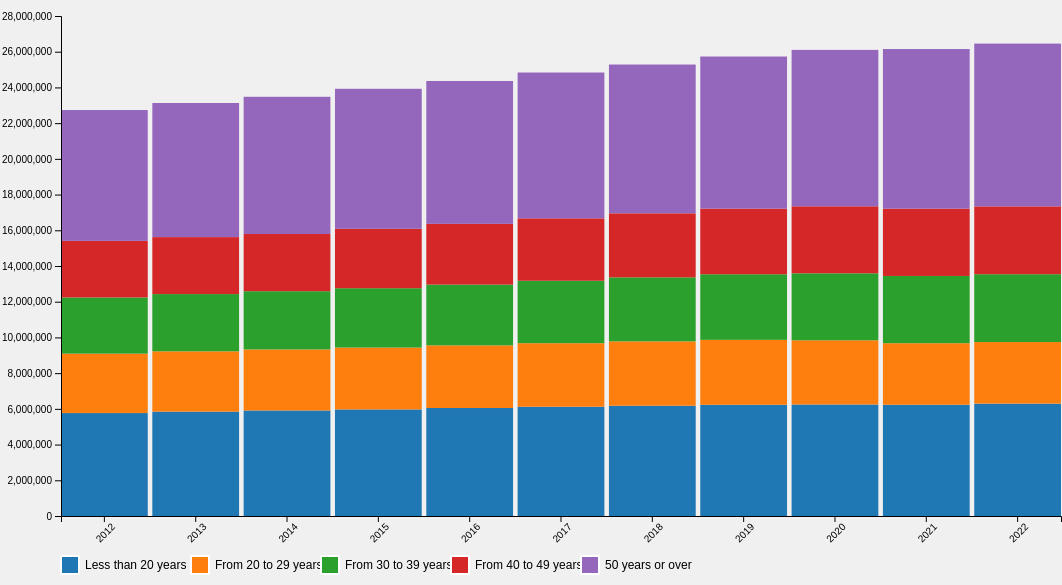
D3 v7 page, settled after 480 driven frames (8 s of simulated time); the page loaded 1 data file(s).


// ── Dataset_3_script.js
function init() {
    var w = 1000;
    var h = 500;
    var padding = 50;
    var margin = { top: 20, right: 20, bottom: 100, left: 80 }; // Margins around the chart area

    var tooltip = d3.select("#tooltip");

    d3.csv("Dataset_3_historicaldata.csv").then(function(data) {
        // Parse the data
        var dataset = [];
        var years = data.columns.slice(1); // Get the years from the columns

        data.forEach(function(d) {
            var ageGroup = d['Time Period'];
            years.forEach(function(year, i) {
                if (!dataset[i]) {
                    dataset[i] = { year: year }; // Initialize the dataset array for each year
                }
                dataset[i][ageGroup] = +d[year].replace(/,/g, ''); // Convert population values to numbers
            });
        });

        // Define the stack
        var stack = d3.stack()
            .keys(data.map(function(d) { 
                return d['Time Period'];  // define stack keys based on age groups
            }))
            .order(d3.stackOrderNone);

        var series = stack(dataset);

        // Set up scales
        var xScale = d3.scaleBand()
            .domain(dataset.map(function(d) {
                return d.year;  // Define the domain for the x scale based on year
            }))
            .range([0, w])
            .paddingInner(0.05);

        var yScale = d3.scaleLinear()
            .domain([0, d3.max(dataset, function(d) {
                return d3.sum(Object.values(d).slice(1));  //define the domain for the y scale based on total population
            })])
            .nice()
            .range([h, 0]);

        var colors = d3.scaleOrdinal(d3.schemeCategory10);  // Define the color scale

        var svg = d3.select("#chart")
                    .append("svg")
                    .attr("width", w + margin.left + margin.right)
                    .attr("height", h + margin.top + margin.bottom)
                    .append("g")
                    .attr("transform", "translate(" + margin.left + "," + margin.top + ")");

        var groups = svg.selectAll("g")
            .data(series)
            .enter()
            .append("g")
            .style("fill", function(d, i) {
                return colors(i); 
            });

        // Add a rect for each data value
        groups.selectAll("rect")
            .data(function(d) { 
                return d;
            })
            .enter()
            .append("rect")
            .attr("x", function(d, i) { 
                return xScale(d.data.year); 
            })
            .attr("y", function(d) { 
                return yScale(d[1]); 
            })
            .attr("height", function(d) { 
                return yScale(d[0]) - yScale(d[1]);  // Set height based on population
            })
            .attr("width", xScale.bandwidth())
            .on("mouseover", function(event, d) {
                var ageGroup = this.parentNode.__data__.key;  // Get the age group
                tooltip.transition()
                    .duration(200)
                    .style("opacity", .9);  // Show the tooltip
                tooltip.html("Age Group: " + ageGroup + "<br>" + "Year: " + d.data.year + "<br>" + "Population: " + (d[1] - d[0]).toLocaleString())
                    .style("left", (event.pageX + 5) + "px")
                    .style("top", (event.pageY - 28) + "px");
            })
            // Update tooltip position
            .on("mousemove", function(event, d) {
                tooltip.style("left", (event.pageX + 5) + "px")
                    .style("top", (event.pageY - 28) + "px");  
            })
            // Hide the tooltip
            .on("mouseout", function(d) {
                tooltip.transition()
                    .duration(500)
                    .style("opacity", 0);
            });

        // Add axes
        var xAxis = d3.axisBottom(xScale);
        var yAxis = d3.axisLeft(yScale);

        svg.append("g")
            .attr("class", "x axis")
            .attr("transform", "translate(0, " + h + ")")
            .call(xAxis)
            .selectAll('text')
            .attr('transform', 'rotate(-45)')
            .style('text-anchor', 'end');

        svg.append("g")
            .attr("class", "y axis")
            .call(yAxis);

        var legend = svg.selectAll(".legend")
            .data(stack.keys())
            .enter()
            .append("g")
            .attr("class", "legend")
            .attr("transform", function(d, i) { 
                return "translate(" + i * 130 + "," + (h + 40) + ")"; 
            });

        legend.append("rect")
            .attr("x", 0)
            .attr("width", 18)
            .attr("height", 18)
            .style("fill", function(d, i) {
                return colors(i);  // Assign colors to legend
            });

        // Add legend text
        legend.append("text")
            .attr("x", 24)
            .attr("y", 9)
            .attr("dy", ".35em")
            .style("text-anchor", "start")
            .text(function(d) { 
                return d;
            });
    });
}

window.onload = init;


### data: Dataset_3_historicaldata.csv
?Time Period, 2012, 2013, 2014, 2015, 2016, 2017, 2018, 2019, 2020, 2021, 2022
Less than 20 years, 5,764,298, 5,844,248, 5,910,431, 5,969,373, 6,047,751, 6,117,708, 6,174,852, 6,227,386, 6,245,606, 6,230,257, 6,292,314
From 20 to 29 years, 3,327,546, 3,377,726, 3,417,818, 3,462,305, 3,508,370, 3,560,321, 3,602,681, 3,636,939, 3,594,153, 3,445,415, 3,448,727
From 30 to 39 years, 3,146,977, 3,205,359, 3,259,598, 3,325,249, 3,401,547, 3,495,592, 3,586,465, 3,673,581, 3,751,503, 3,767,007, 3,799,231
From 40 to 49 years, 3,167,960, 3,190,866, 3,203,455, 3,325,249, 3,401,547, 3,495,592, 3,586,465, 3,673,581, 3,751,503, 3,767,007, 3,799,231
50 years or over, 7,326,684, 7,509,930, 7,684,394, 7,842,028, 8,001,533, 8,165,772, 8,331,682, 8,519,291, 8,759,606, 8,940,865, 9,114,839